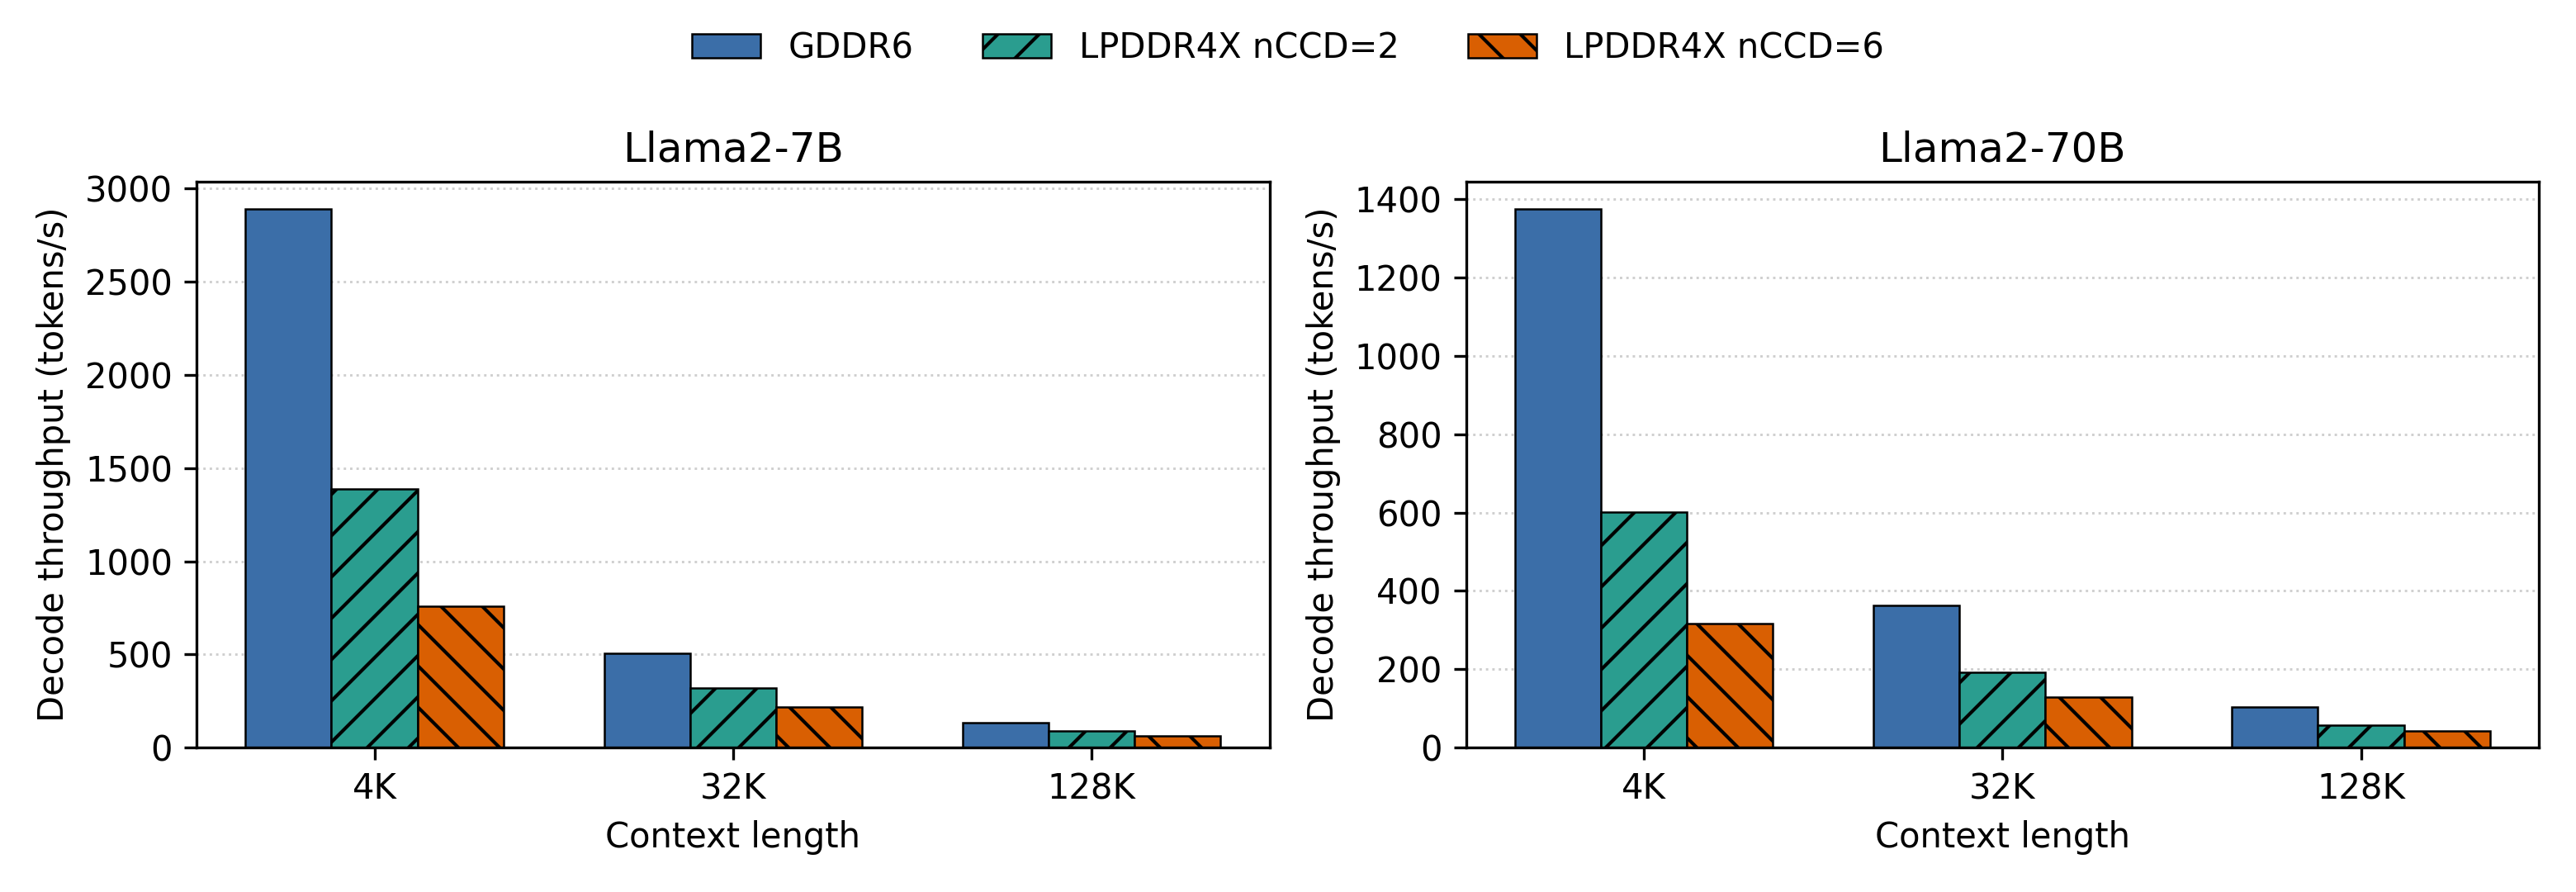

The data file committed next to this chart (first rows):
Case, Model, Context, Context window, Active sequence length, Max throughput (tokens/s), Token latency (ms), Token energy (mJ), Pipeline parallelism, Tensor parallelism, Source CSV
GDDR6, Llama2-7B, 4K, 4096, 2304, 2893, 11.06, 90.45, 32, 1, cent_simulation/output/GDDR6/simulation_…
GDDR6, Llama2-7B, 32K, 32768, 30976, 506.4, 63.19, 298.2, 32, 1, cent_simulation/output/GDDR6/simulation_…
GDDR6, Llama2-7B, 128K, 131072, 129280, 132.3, 241.9, 1011, 32, 1, cent_simulation/output/GDDR6/simulation_…
GDDR6, Llama2-70B, 4K, 4096, 2304, 1376, 23.26, 861.7, 32, 1, cent_simulation/output/GDDR6/simulation_…
GDDR6, Llama2-70B, 32K, 32768, 30976, 363, 88.15, 1901, 32, 1, cent_simulation/output/GDDR6/simulation_…
GDDR6, Llama2-70B, 128K, 131072, 129280, 103, 310.6, 5466, 32, 1, cent_simulation/output/GDDR6/simulation_…
LPDDR4X nCCD=2, Llama2-7B, 4K, 4096, 2304, 1390, 23.02, 81.03, 32, 1, cent_simulation/output/LPDDR4X/simulatio…
LPDDR4X nCCD=2, Llama2-7B, 32K, 32768, 30976, 321.5, 99.53, 252.7, 32, 1, cent_simulation/output/LPDDR4X/simulatio…
LPDDR4X nCCD=2, Llama2-7B, 128K, 131072, 129280, 88.47, 361.7, 841, 32, 1, cent_simulation/output/LPDDR4X/simulatio…
LPDDR4X nCCD=2, Llama2-70B, 4K, 4096, 2304, 601.6, 53.19, 789.2, 32, 1, cent_simulation/output/LPDDR4X/simulatio…
LPDDR4X nCCD=2, Llama2-70B, 32K, 32768, 30976, 192.6, 166.1, 1756, 32, 1, cent_simulation/output/LPDDR4X/simulatio…
LPDDR4X nCCD=2, Llama2-70B, 128K, 131072, 129280, 57.86, 553, 5071, 32, 1, cent_simulation/output/LPDDR4X/simulatio…
LPDDR4X nCCD=6, Llama2-7B, 4K, 4096, 2304, 758.8, 42.17, 88.75, 32, 1, cent_simulation/output/LPDDR4X/simulatio…
LPDDR4X nCCD=6, Llama2-7B, 32K, 32768, 30976, 220.1, 145.4, 274.5, 32, 1, cent_simulation/output/LPDDR4X/simulatio…
LPDDR4X nCCD=6, Llama2-7B, 128K, 131072, 129280, 64.12, 499, 911.1, 32, 1, cent_simulation/output/LPDDR4X/simulatio…
LPDDR4X nCCD=6, Llama2-70B, 4K, 4096, 2304, 316.5, 101.1, 865.5, 32, 1, cent_simulation/output/LPDDR4X/simulatio…
LPDDR4X nCCD=6, Llama2-70B, 32K, 32768, 30976, 128.9, 248.3, 1905, 32, 1, cent_simulation/output/LPDDR4X/simulatio…
LPDDR4X nCCD=6, Llama2-70B, 128K, 131072, 129280, 42.52, 752.6, 5467, 32, 1, cent_simulation/output/LPDDR4X/simulatio…
